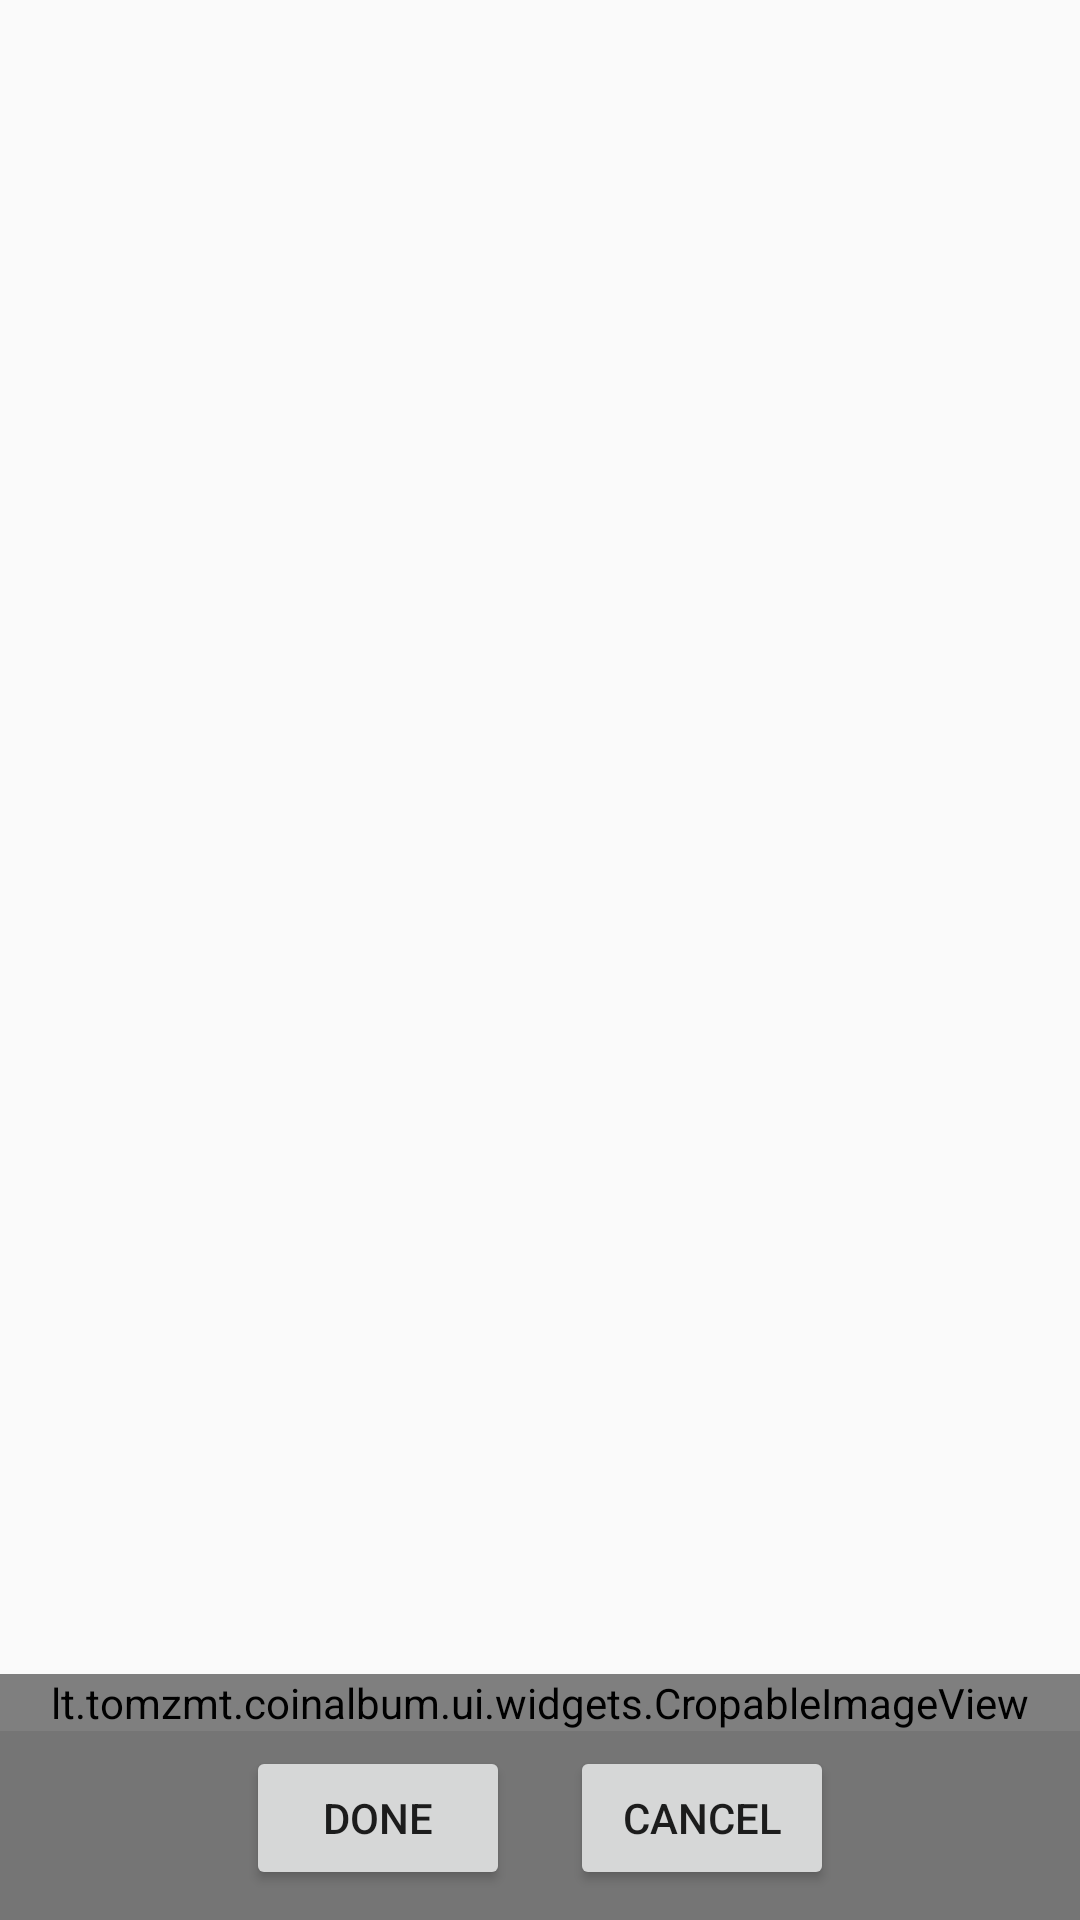

The Android layout XML behind this screen, and the referenced resources:
<!-- AndroidManifest.xml: application theme AppTheme -->
<!-- res/layout/activity_crop_image.xml -->
<?xml version="1.0" encoding="utf-8"?>
<RelativeLayout xmlns:android="http://schemas.android.com/apk/res/android"
                xmlns:app="http://schemas.android.com/apk/res-auto"
    android:layout_width="match_parent"
    android:layout_height="match_parent">

    <lt.tomzmt.coinalbum.ui.widgets.CropableImageView
        android:id="@+id/imageView"
        android:layout_width="match_parent"
        android:layout_height="wrap_content"
        android:layout_centerHorizontal="true"
        android:layout_above="@+id/buttonBar"
        android:adjustViewBounds="true"
        android:scaleType="centerCrop"
        app:exampleDimension="24sp"
        app:exampleColor="#33b5e5"
        app:exampleString="Hello, CropableImageView"
        app:exampleDrawable="@android:drawable/ic_menu_add"/>

    <LinearLayout
        android:id="@id/buttonBar"
        android:layout_width="match_parent"
        android:layout_height="wrap_content"
        android:layout_alignParentBottom="true"
        android:gravity="center"
        android:paddingTop="5dp"
        android:paddingBottom="10dp"
        android:background="@color/primaryDarker">

        <Button
            android:id="@+id/buttonDone"
            android:layout_width="wrap_content"
            android:layout_height="wrap_content"
            android:layout_marginEnd="10dp"
            android:padding="10dp"
            android:text="@string/done"/>

        <Button
            android:id="@+id/buttonCancel"
            android:layout_width="wrap_content"
            android:layout_height="wrap_content"
            android:layout_marginStart="10dp"
            android:padding="10dp"
            android:text="@string/cancel"/>

    </LinearLayout>
</RelativeLayout>
<!-- resources referenced by this layout -->
<resources>
  <color name="primaryDarker">#757575</color>
  <string name="cancel">Cancel</string>
  <string name="done">Done</string>
  <style name="AppTheme" parent="Theme.AppCompat.Light.DarkActionBar">
  
          
          <item name="colorPrimary">@color/primary</item>
  
          
          <item name="colorPrimaryDark">@color/primaryDarker</item>
  
          
          <item name="colorAccent">@color/accent</item>
  
      </style>
  <color name="primary">#9E9E9E</color>
  <color name="accent">@color/primary</color>
</resources>
